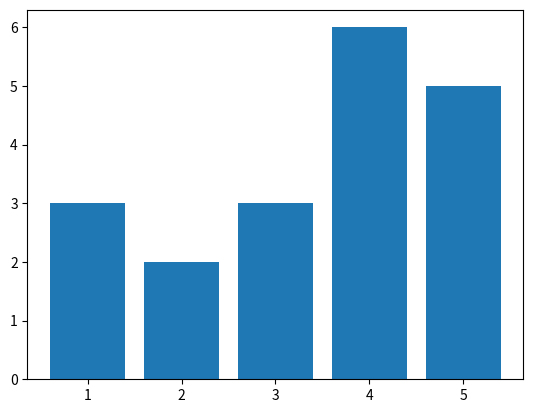

The script that saved this image:
import matplotlib.pyplot as plt
import random
from collections import Counter

if __name__ == '__main__':
    # scatter plot
    # random.seed(666)
    # x = [random.randint(0, 100) for _ in range(100)]
    # y = [random.randint(0, 100) for _ in  range(100)]
    #
    # plt.scatter(x, y)
    # plt.show()

    # line plot
    # x = [random.randint(0, 100) for _ in range(100)]
    # plt.plot([i for i in range(100)], x)
    # plt.show()

    # bar plot
    data = [3, 3, 4, 1, 5, 4, 2, 1, 5, 4, 4, 4, 5, 3, 2, 1, 4, 5, 5]
    counter = Counter(data)
    x = [point[0] for point in counter.most_common()]
    y = [point[1] for point in counter.most_common()]
    plt.bar(x, y)
    plt.show()
